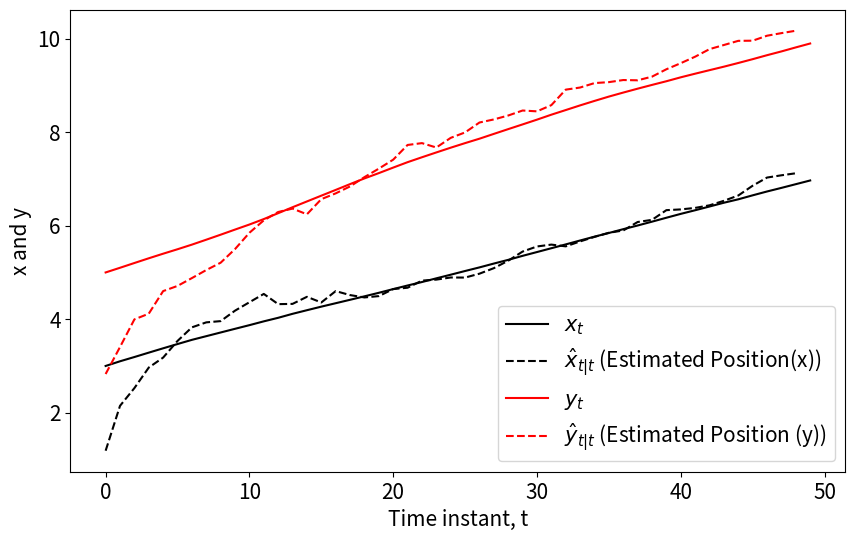
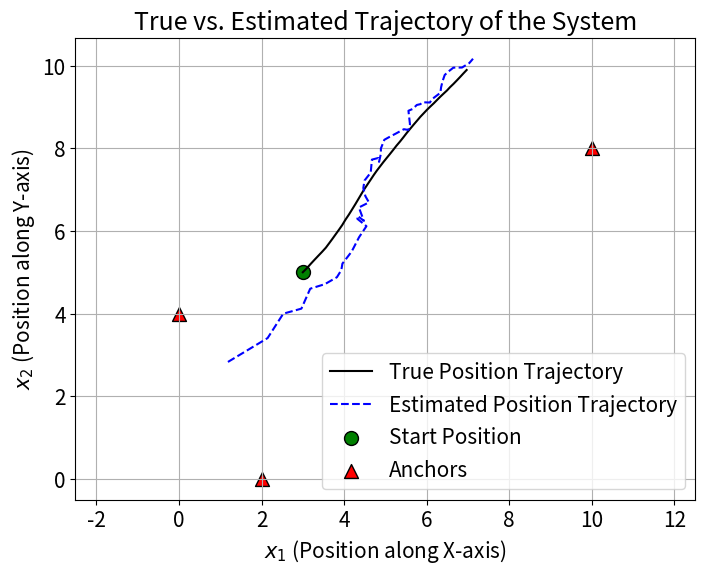

Reproduce these figures in Python, in order.
import numpy as np
import matplotlib.pyplot as plt

# Define the System dynamics
anchors = np.array([[10, 8], [2, 0], [0, 4]])
ny = len(anchors)
nx = 4
Q = 0.2 * np.eye(2)
R = 0.5 * np.eye(ny)
T_s = 0.01

A = np.block([[np.eye(2), T_s * np.eye(2)], [np.zeros((2, 2)), np.eye(2)]])
Q_bar = np.block([[np.zeros((2, 2)), np.zeros((2, 2))], [np.zeros((2, 2)), Q]])

# Dynamical System
def f(x, w):
    """System dynamics, x_t+ = f(x, w)"""
    s, v = x[:2], x[2:4]
    x_t_plus = np.concatenate((s + v * T_s, v + w[:2]))
    return x_t_plus

def h(x, v):
    """Output relationship, y = h(x, v)"""
    s = x[:2]
    y = np.empty(shape=(ny,))
    for i in range(ny):
        # Calculate the Euclidean distance using np.linalg.norm
        distance = np.linalg.norm(s - anchors[i])
        y[i] = distance + v[i]  # Add noise v[i]
    return y


def dh_x(x, _v):
    """
    Gradient of h wrt x
    """
    r = x[:2]  # Extract the position part of the state (s)
    dh = np.zeros(shape=(ny, nx))  # Initialize the Jacobian matrix with zeros
    for i in range(ny):  # Loop over each anchor point
        dh[i, :2] = (r - anchors[i]).T / np.linalg.norm(r - anchors[i])  # Compute gradient
    return dh

# Initialization
x_t = np.array([3, 5, 10, 10])  
x_t_pred = np.array([0, 0, 0, 0])
sigma_t_pred = 50 * np.eye(nx)
N = 50

x_true_cache = np.zeros((N, 2))
x_meas_cache = np.zeros((N - 1, 2))
x_true_cache[0, :] = x_t[:2]

for t in range(N - 1):
    # Obtain measurement
    v_t = np.random.multivariate_normal([0]*ny, R)
    y_t = h(x_t, v_t)

    # Measurement update
    C = dh_x(x_t, 0)
    Z = C @ sigma_t_pred @ C.T + R
    x_t_meas = x_t_pred + sigma_t_pred @ C.T @ np.linalg.solve(Z, y_t - h(x_t_pred, np.zeros(ny)))
    x_meas_cache[t, :] = x_t_meas[:2]
    sigma_t_meas = sigma_t_pred - sigma_t_pred @ C.T @ np.linalg.solve(Z, C @ sigma_t_pred)

    # Dynamics
    w_t = np.random.multivariate_normal([0, 0], Q)
    x_t = f(x_t, w_t)
    x_true_cache[t + 1, :] = x_t[:2]

    # Time update
    x_t_pred = f(x_t_meas, np.zeros(nx))
    sigma_t_pred = A @ sigma_t_meas @ A.T + Q_bar

# Plotting
plt.figure(figsize=(10, 6))
plt.rcParams.update({'font.size': 15})
plt.plot(x_true_cache[:, 0], 'k', label='$x_t$ ')
plt.plot(x_meas_cache[:, 0], 'k--', label='$\hat{x}_{t|t}$ (Estimated Position(x))')
plt.plot(x_true_cache[:, 1], 'r', label='$y_t$ ')
plt.plot(x_meas_cache[:, 1], 'r--', label='$\hat{y}_{t|t}$ (Estimated Position (y))')
plt.legend()
plt.xlabel('Time instant, t')
plt.ylabel('x and y')
plt.savefig('ekf1.png')
plt.show()

plt.figure(figsize=(8, 6))
plt.rcParams.update({'font.size': 15})

# Extract true and estimated positions
x1_true, x2_true = x_true_cache[:, 0], x_true_cache[:, 1]  # True positions
x1_est, x2_est = x_meas_cache[:, 0], x_meas_cache[:, 1]    # Estimated positions

# Plot true trajectory
plt.plot(x1_true, x2_true, 'k-', label='True Position Trajectory')

# Plot estimated trajectory
plt.plot(x1_est, x2_est, 'b--', label='Estimated Position Trajectory')

# Plot starting point
plt.scatter(x1_true[0], x2_true[0], color='g', s=100, label='Start Position', edgecolors='black')

# Plot anchors
plt.scatter(anchors[:, 0], anchors[:, 1], color='r', s=100, marker='^', label='Anchors', edgecolors='black')

# Labels and legend
plt.xlabel("$x_1$ (Position along X-axis)")
plt.ylabel("$x_2$ (Position along Y-axis)")
plt.title("True vs. Estimated Trajectory of the System")
plt.legend()
plt.grid()
plt.axis("equal")  # Ensures equal scaling for both axes
plt.show()

